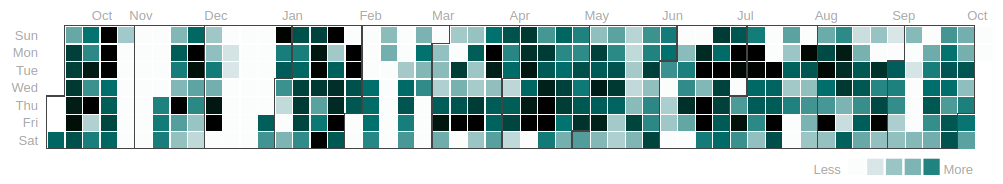

Data behind this chart, as committed beside it:
date, count
2014/04/21, 9799
2014/04/22, 11899
2014/04/23, 4669
2014/04/24, 3876
2014/04/25, 9268
2014/04/28, 6128
2014/04/29, 8424
2014/04/30, 2707
2014/05/01, 2910
2014/05/04, 4667
2014/05/05, 3276
2014/05/12, 7164
2014/05/13, 7639
2014/05/14, 17378
2014/05/15, 8896
2014/05/16, 2901
2014/05/20, 15075
2014/05/27, 2328
2014/05/28, 5906
2014/05/29, 5178
2014/05/30, 2726
2014/06/03, 2007
2014/06/04, 10812
2014/06/16, 13846
2014/06/21, 2893
2014/06/29, 1724
2014/06/30, 19250
2014/07/15, 6630
2014/07/16, 3070
2014/08/05, 31
2014/08/09, 6127
2014/08/18, 7226
2014/08/19, 8225
2014/09/01, 9253
2014/09/02, 5600
2014/09/07, 3714
2014/09/08, 2439
2014/09/09, 12176
2014/09/10, 19010
2014/09/11, 7054
2014/09/12, 10844
2014/09/15, 2728
2014/09/16, 11563
2014/09/17, 8672
2014/09/18, 18732
2014/09/19, 28467
2014/09/20, 3358
2014/09/21, 24393
2014/09/22, 15726
2014/09/23, 8329
2014/09/24, 7564
2014/09/25, 9903
2014/09/26, 28100
2014/09/27, 7290
2014/09/28, 9969
2014/09/29, 2689
2014/09/30, 20134
2014/10/01, 9041
2014/10/02, 3095
2014/10/03, 13354
... 618 more rows
